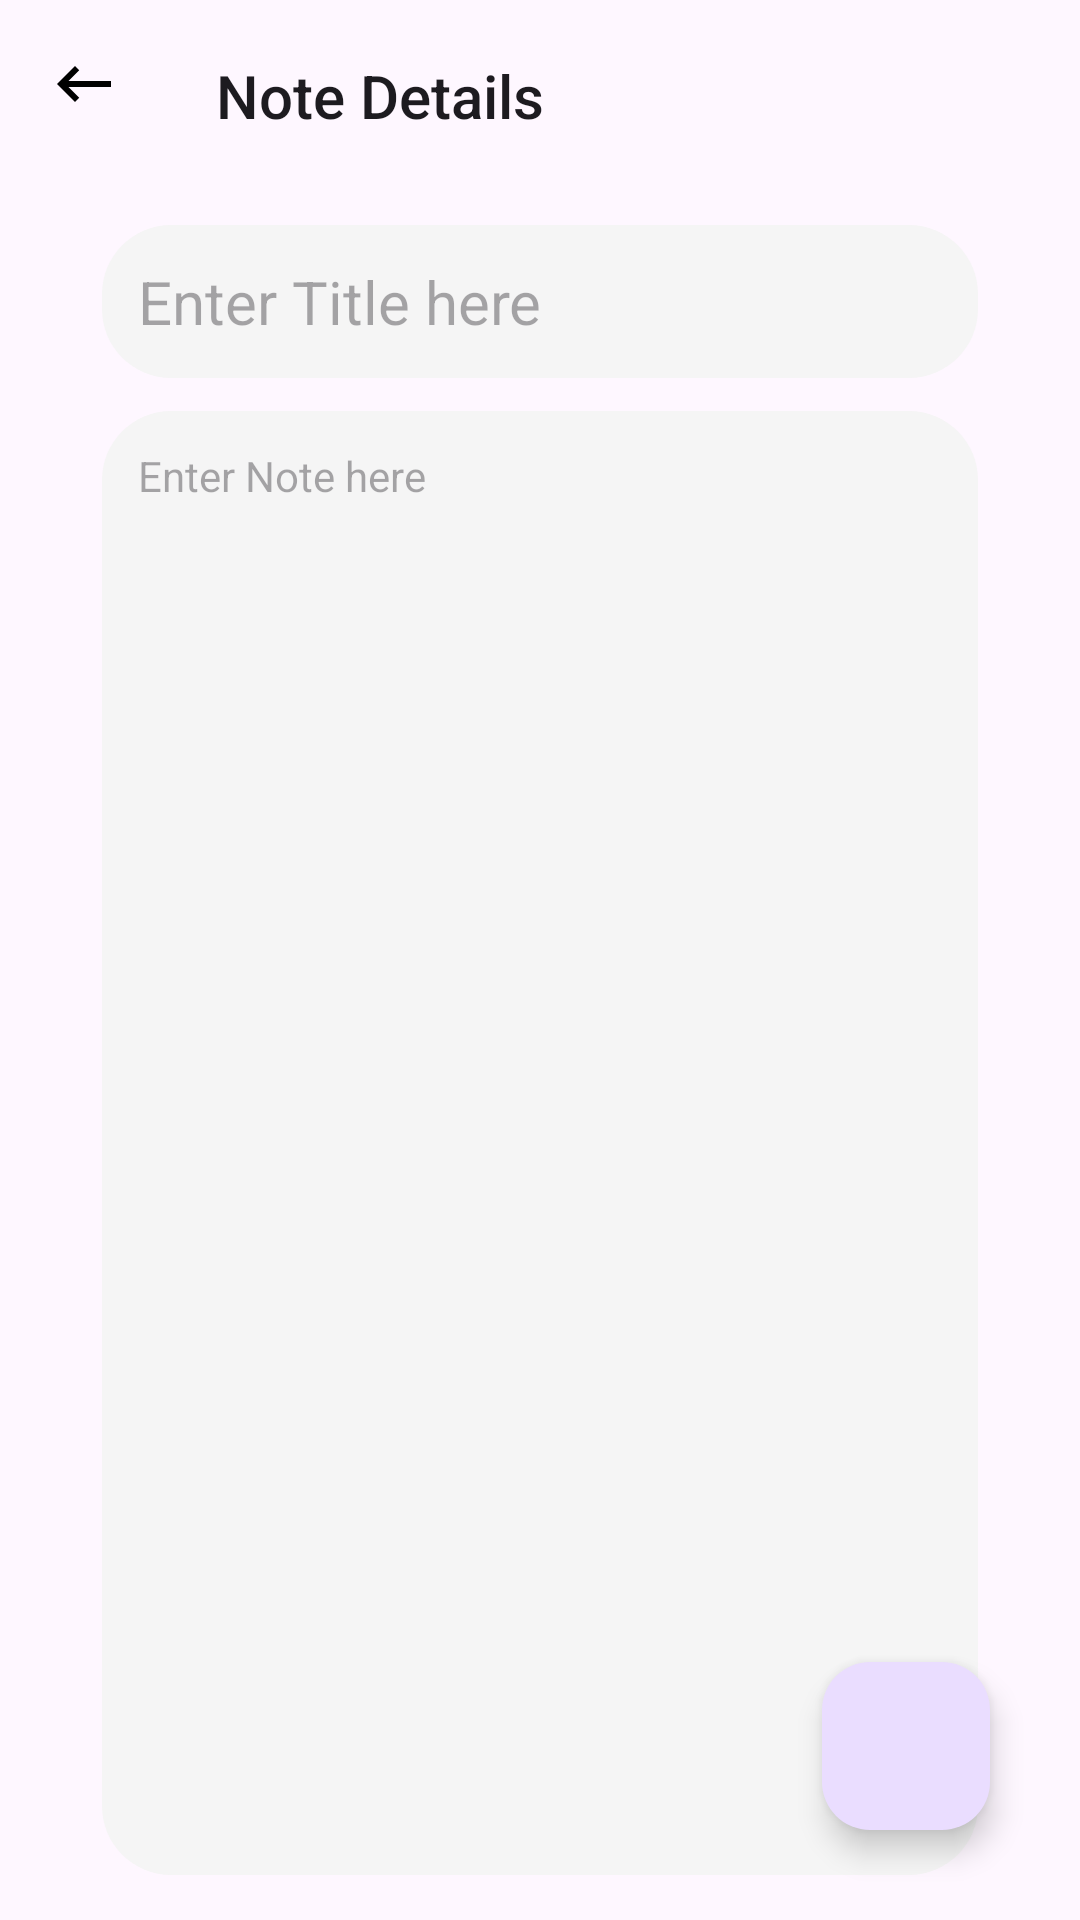

Here is an Android app screen rendered from its layout file. Give the layout XML and the strings, colors and styles it references.
<!-- AndroidManifest.xml: application theme Theme.MyNotes -->
<!-- res/layout/fragment_note_details.xml -->
<?xml version="1.0" encoding="utf-8"?>
<RelativeLayout xmlns:android="http://schemas.android.com/apk/res/android"
    xmlns:tools="http://schemas.android.com/tools"
    android:layout_width="match_parent"
    android:layout_height="match_parent"
    xmlns:app="http://schemas.android.com/apk/res-auto"
    android:orientation="vertical"
    tools:context=".ui.NoteDetails">

    <android.widget.Toolbar
        android:layout_width="match_parent"
        android:layout_height="?attr/actionBarSize"
        android:title="Note Details"
        android:navigationIcon="@drawable/baseline_keyboard_backspace_24"
        android:id="@+id/toolBarOfNoteDetails"
        tools:ignore="HardcodedText" />

    <com.google.android.material.textfield.TextInputLayout
        android:layout_width="match_parent"
        android:layout_height="wrap_content"
        android:layout_below="@id/toolBarOfNoteDetails"
        android:id="@+id/noteDetailsTitleLayout"
        android:background="@drawable/note_background"
        android:layout_marginTop="11dp"
        app:boxStrokeWidth="0dp"
        android:layout_marginEnd="34dp"
        app:boxBackgroundMode="none"
        app:hintEnabled="false"
        android:layout_marginStart="34dp"
        >


        <TextView
            android:layout_width="match_parent"
            android:layout_height="wrap_content"
            android:autofillHints=""
            android:padding="12dp"
            android:layout_marginEnd="23dp"
            android:textSize="20sp"
            android:background="@null"
            android:hint="Enter Title here"
            android:id="@+id/noteDetailsTitle"
            android:textColor="?attr/colorPrimary"
            tools:ignore="HardcodedText,LabelFor" />

    </com.google.android.material.textfield.TextInputLayout>

    <com.google.android.material.textfield.TextInputLayout
        android:layout_width="match_parent"
        android:layout_height="match_parent"
        android:layout_below="@id/noteDetailsTitleLayout"
        android:background="@drawable/note_background"
        android:layout_marginStart="34dp"
        android:layout_marginTop="11dp"
        app:boxStrokeWidth="0dp"
        android:layout_marginEnd="34dp"
        app:boxBackgroundMode="none"
        android:layout_marginBottom="15dp"
        app:hintEnabled="false"
        >

    <androidx.core.widget.NestedScrollView
        android:layout_width="match_parent"
        android:layout_height="match_parent"
        android:fillViewport="true">

    <TextView
        android:layout_width="match_parent"
        android:layout_height="wrap_content"
        android:textColor="?attr/colorPrimary"
        android:layout_below="@id/toolBarOfNoteDetails"
        android:nestedScrollingEnabled="true"
        android:padding="12dp"
        android:hint="Enter Note here"
        android:id="@+id/noteDetailsContent"
        android:gravity="top|left"
        tools:ignore="HardcodedText,RtlHardcoded" />

    </androidx.core.widget.NestedScrollView>

    </com.google.android.material.textfield.TextInputLayout>
    <com.google.android.material.floatingactionbutton.FloatingActionButton
        android:layout_width="wrap_content"
        android:layout_height="wrap_content"
        android:layout_alignParentBottom="true"
        android:layout_alignParentEnd="true"
        android:contentDescription="buttonAdd"
        android:id="@+id/saveNoteFloatingButton1"
        android:layout_marginBottom="30dp"
        android:layout_marginEnd="30dp"
        android:src="@drawable/baseline_mode_edit_24"
        tools:ignore="HardcodedText,RtlHardcoded" />


</RelativeLayout>
<!-- resources referenced by this layout -->
<resources>
  <!-- drawable baseline_keyboard_backspace_24 (drawable) -->
  <vector xmlns:android="http://schemas.android.com/apk/res/android" android:autoMirrored="true" android:height="24dp" android:tint="?attr/colorPrimary" android:viewportHeight="24" android:viewportWidth="24" android:width="24dp">
        
      <path android:fillColor="@android:color/white" android:pathData="M21,11H6.83l3.58,-3.59L9,6l-6,6 6,6 1.41,-1.41L6.83,13H21z"/>
      
  </vector>
  <!-- drawable note_background (drawable) -->
  <?xml version="1.0" encoding="utf-8"?>
  <shape xmlns:android="http://schemas.android.com/apk/res/android">
          <corners android:radius="23dp" />
      <solid android:color="?attr/noteBackgroundColor"/>
  </shape>
  <style name="Theme.MyNotes" parent="Base.Theme.MyNotes" />
  <style name="Base.Theme.MyNotes" parent="Theme.Material3.DayNight.NoActionBar">
           <item name="colorPrimary">@color/black</item>
          <item name="cardViewStyle">@color/white</item>
          <item name="android:statusBarColor">@color/black</item>
          <item name="android:navigationBarColor">@color/black</item>
          <item name="noteBackgroundColor">#F5F5F5</item>
      </style>
  <color name="black">#FF000000</color>
  <color name="white">#FFFFFFFF</color>
</resources>
